The GitHub repository FarisAlamoudi/AI-for-Safe-Driving contains a labelled image folder "dataset" with 5 categories: highlighter, keyboard, mouse, pen, phone. Examples follow, each with its label.

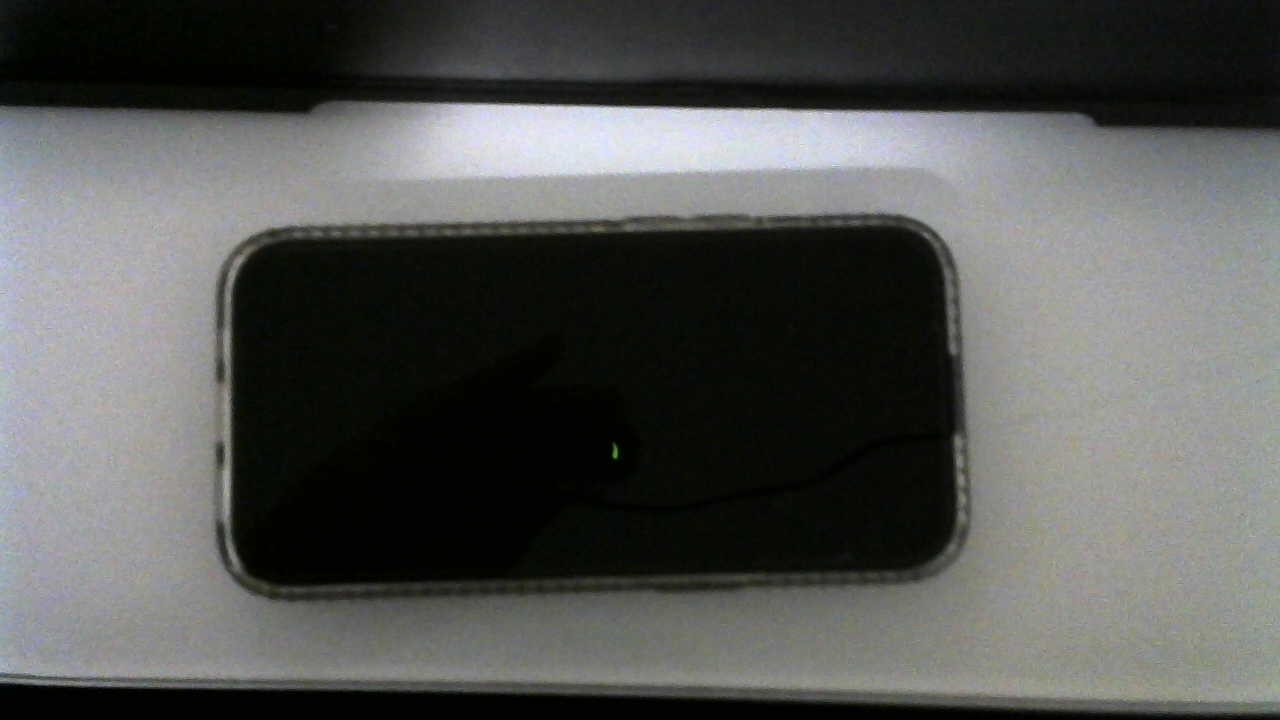
Label: phone

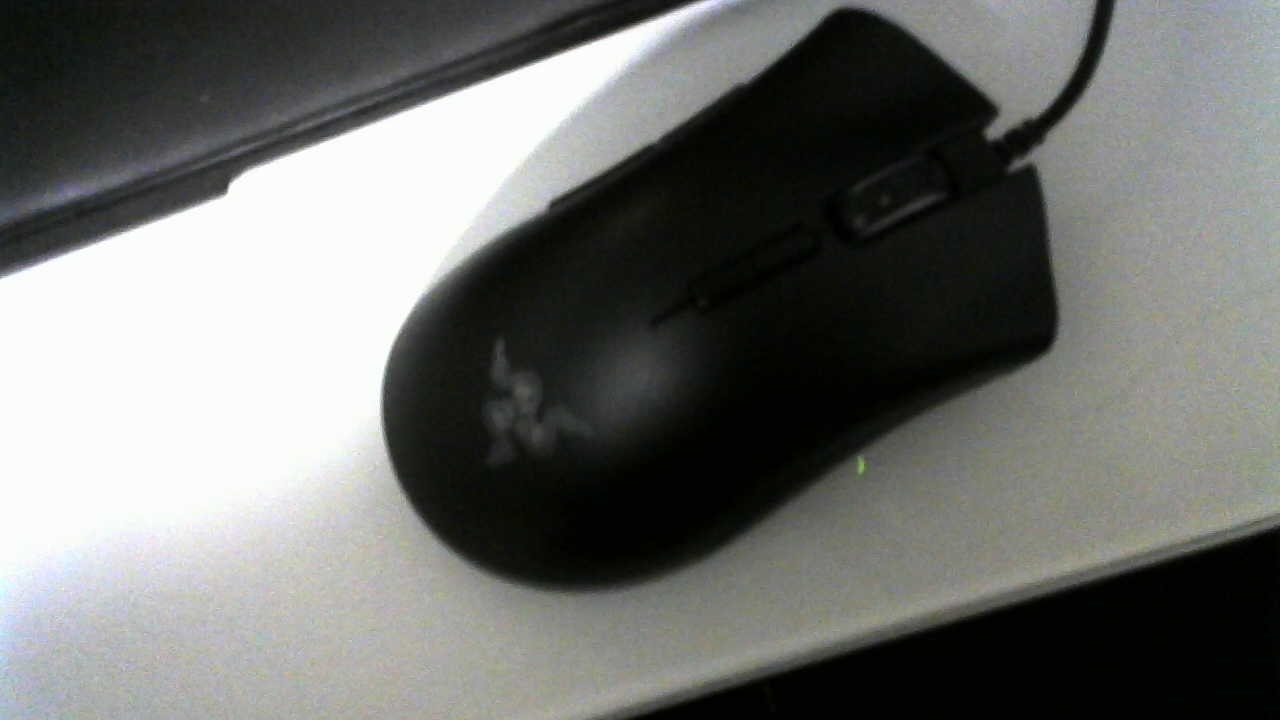
Label: mouse

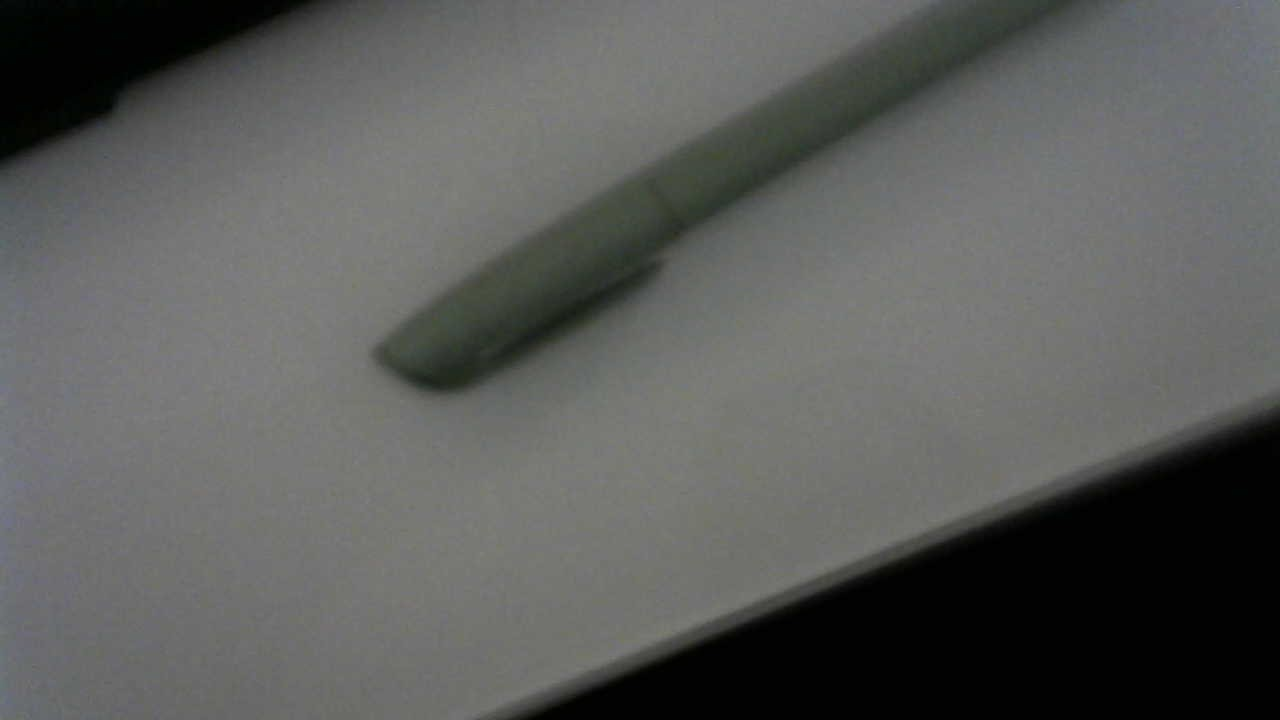
Label: highlighter

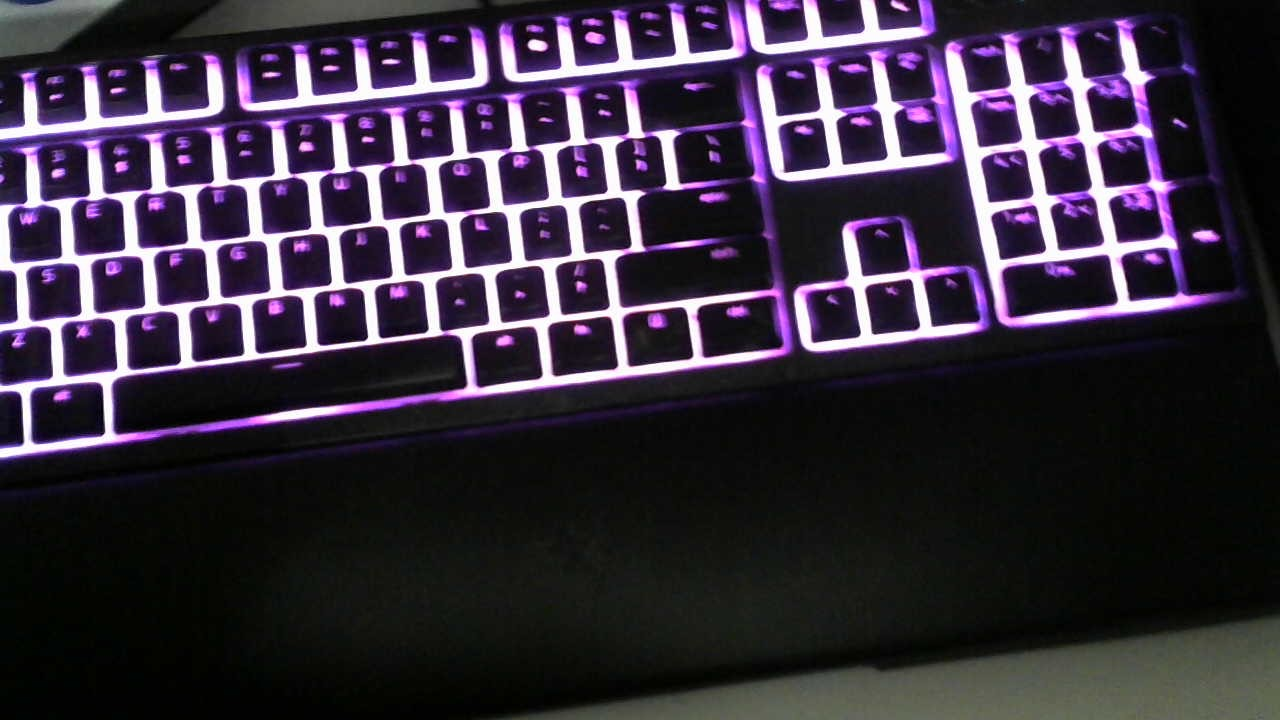
Label: keyboard

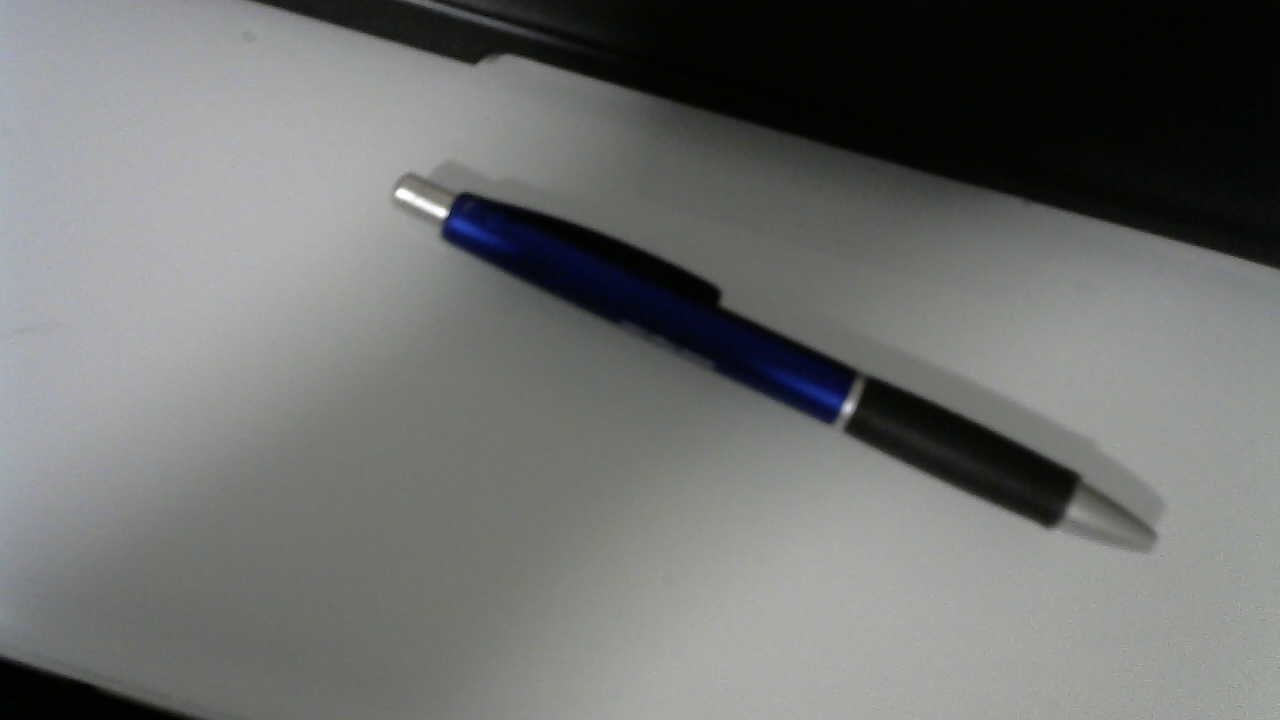
Label: pen

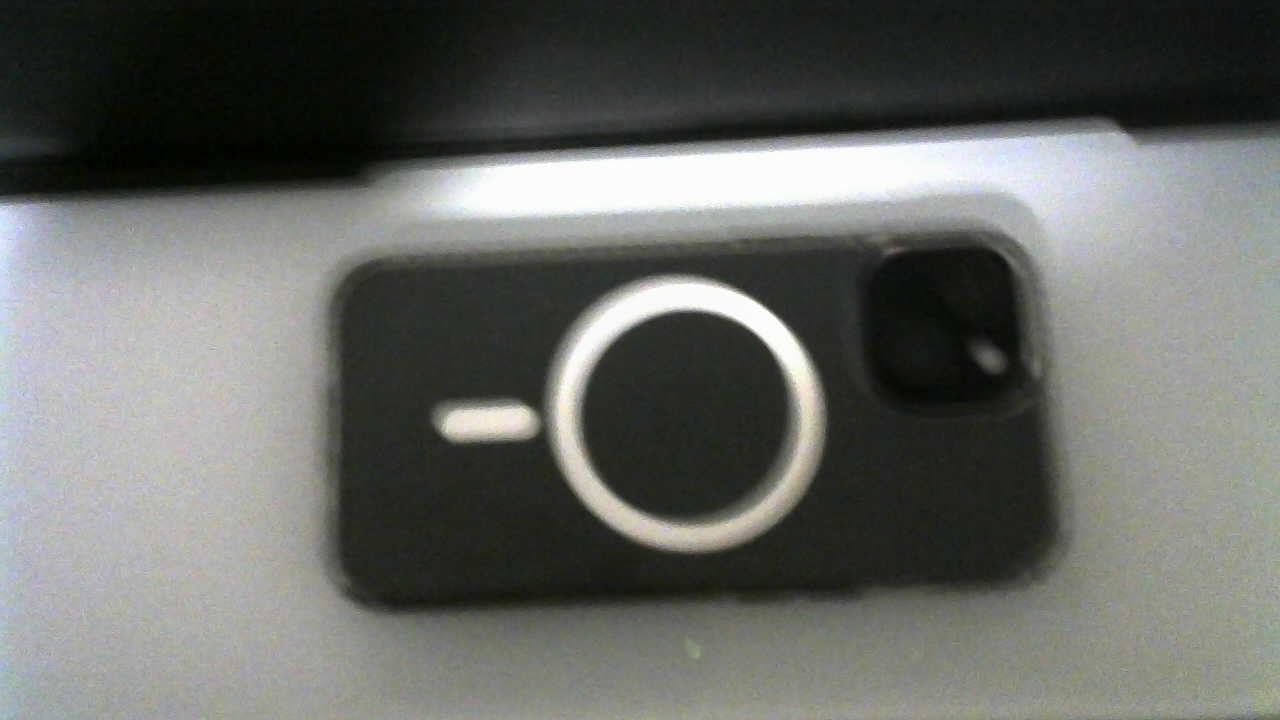
Label: phone
